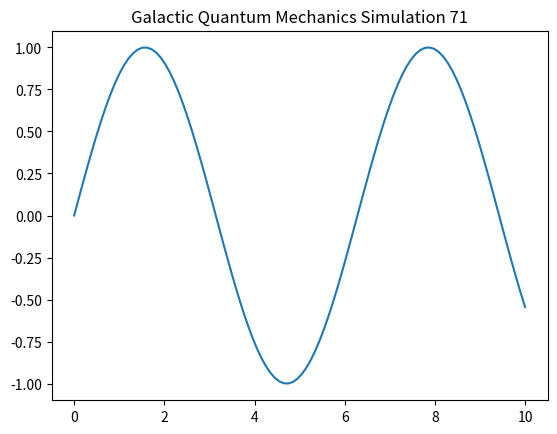

Recreate this plot in Python.
import numpy as np
import matplotlib.pyplot as plt

def run_simulation():
    t = np.linspace(0, 10, 100)
    y = np.sin(t)
    plt.plot(t, y)
    plt.title("Galactic Quantum Mechanics Simulation 71")
    plt.show()

if __name__ == "__main__":
    run_simulation()
